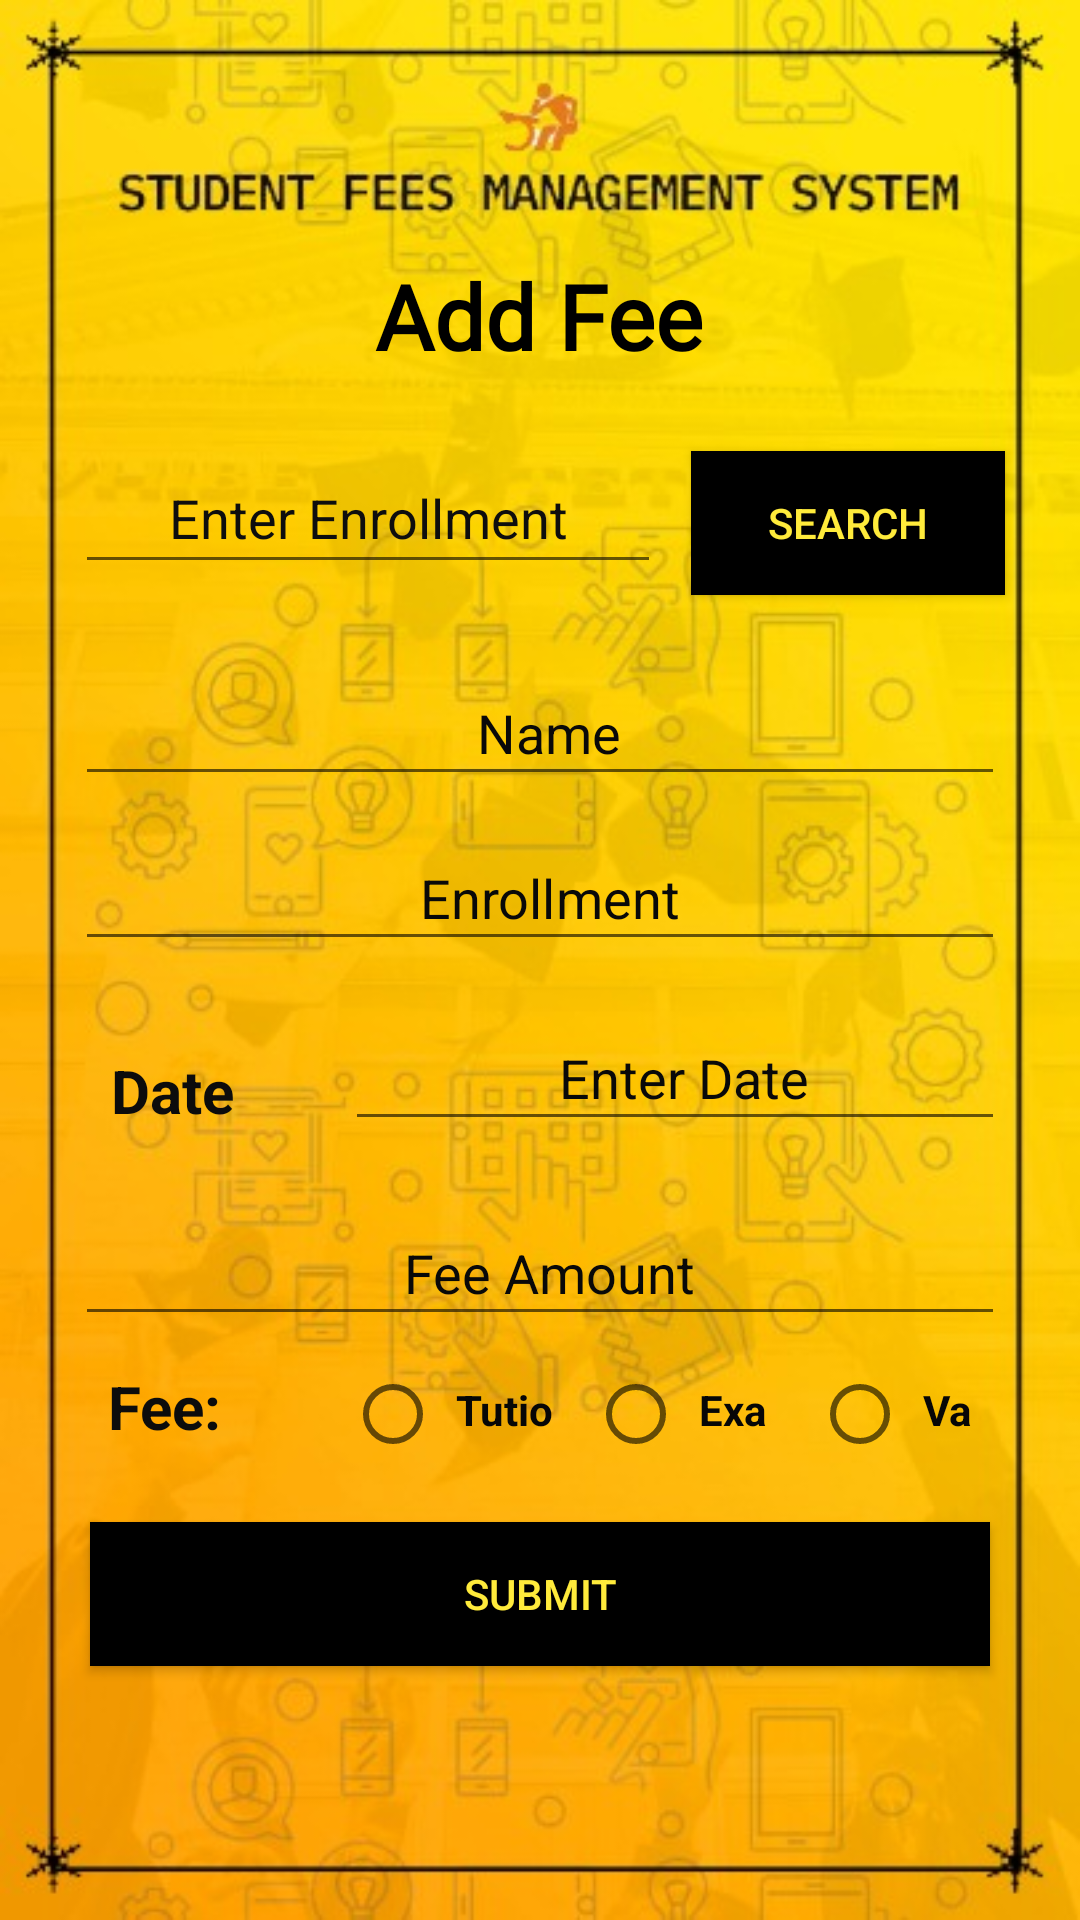

Reconstruct the res/layout file that produces this screen, plus the resources it refers to.
<!-- AndroidManifest.xml: application theme AppTheme -->
<!-- res/layout/fragment_four.xml -->
<?xml version="1.0" encoding="utf-8"?>
<FrameLayout xmlns:android="http://schemas.android.com/apk/res/android"
    xmlns:tools="http://schemas.android.com/tools"
    android:layout_width="match_parent"
    android:layout_height="match_parent"
    android:layout_centerHorizontal="false"
    android:background="@drawable/logo"
    android:padding="10dp"
    tools:context=".Four">

    <RelativeLayout
        android:layout_width="match_parent"
        android:layout_height="match_parent"
        android:padding="5dp">

        <TextView
            android:id="@+id/textView12"
            style="@style/HeadText"
            android:layout_width="wrap_content"
            android:layout_height="wrap_content"
            android:layout_centerHorizontal="true"
            android:layout_marginStart="20dp"
            android:layout_marginTop="65dp"
            android:layout_marginEnd="20dp"
            android:text="@string/t4" />

        <LinearLayout
            android:layout_width="match_parent"
            android:layout_height="70dp"
            android:layout_below="@id/textView12"
            android:layout_marginTop="10dp"
            android:orientation="horizontal">

            <EditText
                android:id="@+id/txtsearch"
                android:layout_width="wrap_content"
                android:layout_height="wrap_content"
                android:layout_marginLeft="10dp"
                android:layout_marginTop="10dp"
                android:layout_marginRight="10dp"
                android:layout_weight="1"
                android:ems="5"
                android:gravity="center"
                android:hint="@string/se"
                android:inputType="textPersonName"
                android:padding="10dp"
                android:textColor="#000000"
                android:textColorHint="#0E0E0E" />

            <Button
                android:id="@+id/search"
                android:layout_width="14dp"
                android:layout_height="wrap_content"
                android:layout_marginTop="10dp"
                android:layout_marginRight="10dp"
                android:layout_weight="1"
                android:background="#000000"
                android:padding="10dp"
                android:text="@string/sbtn"
                android:textColor="#FFEB3B" />
        </LinearLayout>

        <LinearLayout
            android:layout_width="match_parent"
            android:layout_height="match_parent"
            android:layout_below="@id/textView12"
            android:layout_marginTop="80dp"
            android:orientation="vertical">

            <EditText
                android:id="@+id/stname"
                android:layout_width="match_parent"
                android:layout_height="45dp"
                android:layout_marginLeft="10dp"
                android:layout_marginTop="10dp"
                android:layout_marginRight="10dp"
                android:ems="10"
                android:gravity="center"
                android:hint="@string/name"
                android:inputType="textPersonName"
                android:paddingLeft="10dp"
                android:textColor="#000000"
                android:textColorHint="#090909" />

            <EditText
                android:id="@+id/enroll"
                android:layout_width="match_parent"
                android:layout_height="45dp"
                android:layout_marginLeft="10dp"
                android:layout_marginTop="10dp"
                android:layout_marginRight="10dp"
                android:ems="10"
                android:gravity="center"
                android:hint="@string/enr"
                android:inputType="textPersonName"
                android:paddingLeft="10dp"
                android:textColor="#000000"
                android:textColorHint="#090909" />

            <LinearLayout
                android:layout_width="match_parent"
                android:layout_height="wrap_content"
                android:orientation="horizontal">

                <TextView
                    android:id="@+id/textView8"
                    android:layout_width="90dp"
                    android:layout_height="wrap_content"
                    android:layout_marginLeft="10dp"
                    android:layout_marginTop="20dp"
                    android:layout_marginBottom="10dp"
                    android:paddingLeft="12dp"
                    android:text="@string/date1"
                    android:textColor="#0C0C0C"
                    android:textSize="20sp"
                    android:textStyle="bold" />

                <EditText
                    android:id="@+id/dt"
                    android:layout_width="match_parent"
                    android:layout_height="45dp"
                    android:layout_marginTop="15dp"
                    android:layout_marginRight="10dp"
                    android:layout_marginBottom="10dp"
                    android:ems="10"
                    android:gravity="center"
                    android:hint="@string/date"
                    android:inputType="date"
                    android:paddingLeft="10dp"
                    android:textColor="#000000"
                    android:textColorHint="#090909" />

            </LinearLayout>

            <EditText
                android:id="@+id/amount"
                android:layout_width="match_parent"
                android:layout_height="45dp"
                android:layout_marginLeft="10dp"
                android:layout_marginTop="10dp"
                android:layout_marginRight="10dp"
                android:ems="10"
                android:gravity="center"
                android:hint="@string/fee"
                android:inputType="textPersonName"
                android:paddingLeft="10dp"
                android:textColor="#000000"
                android:textColorHint="#090909" />


            <LinearLayout
                android:layout_width="match_parent"
                android:layout_height="wrap_content"
                android:orientation="horizontal">

                <TextView
                    android:id="@+id/textView7"
                    android:layout_width="90dp"
                    android:layout_height="wrap_content"
                    android:layout_marginLeft="10dp"
                    android:layout_marginTop="10dp"
                    android:layout_marginBottom="5dp"
                    android:paddingLeft="11dp"
                    android:text="@string/f0"
                    android:textColor="#0C0C0C"
                    android:textSize="20sp"
                    android:textStyle="bold" />

                <RadioGroup
                    android:layout_width="match_parent"
                    android:layout_height="match_parent"
                    android:orientation="horizontal">

                    <RadioButton
                        android:id="@+id/radioButton"
                        android:layout_width="wrap_content"
                        android:layout_height="wrap_content"
                        android:layout_marginTop="10dp"
                        android:layout_weight="1"
                        android:padding="5dp"
                        android:text="@string/f1"
                        android:textColor="#070707"
                        android:textStyle="bold" />

                    <RadioButton
                        android:id="@+id/radioButton2"
                        android:layout_width="wrap_content"
                        android:layout_height="wrap_content"
                        android:layout_marginTop="10dp"
                        android:layout_weight="1"
                        android:padding="5dp"
                        android:text="@string/f2"
                        android:textColor="#070707"
                        android:textStyle="bold" />

                    <RadioButton
                        android:id="@+id/radioButton3"
                        android:layout_width="wrap_content"
                        android:layout_height="wrap_content"
                        android:layout_marginTop="10dp"
                        android:layout_marginRight="10dp"
                        android:layout_weight="1"
                        android:padding="5dp"
                        android:text="@string/f3"
                        android:textColor="#070707"
                        android:textStyle="bold" />
                </RadioGroup>

            </LinearLayout>

            <Button
                android:id="@+id/AddFee"
                android:layout_width="300dp"
                android:layout_height="wrap_content"
                android:layout_below="@id/textView12"
                android:layout_gravity="center_horizontal"
                android:layout_marginTop="20dp"
                android:background="#000000"
                android:text="@string/subbtn"
                android:textColor="#FFEB3B" />
        </LinearLayout>


    </RelativeLayout>

</FrameLayout>
<!-- resources referenced by this layout -->
<resources>
  <!-- drawable logo: png bitmap (drawable, 371331 bytes) -->
  <string name="date">Enter Date</string>
  <string name="date1">Date</string>
  <string name="enr">Enrollment</string>
  <string name="f0">Fee:</string>
  <string name="f1">Tution</string>
  <string name="f2">Exam</string>
  <string name="f3">Van</string>
  <string name="fee">Fee Amount</string>
  <string name="name">Name</string>
  <string name="sbtn">Search</string>
  <string name="se">Enter Enrollment</string>
  <string name="subbtn">Submit</string>
  <string name="t4">Add Fee</string>
  <style name="HeadText">
          <item name="android:fontFamily">@font/eagle_lake</item>
          <item name="android:padding">5dp</item>
         <item name="android:textColor">@android:color/background_dark</item>
          <item name="android:textSize">30sp</item>
          <item name="android:textStyle">bold</item>
      </style>
  <style name="AppTheme" parent="Theme.AppCompat.Light.NoActionBar">
          
          <item name="colorPrimary">@color/colorPrimary</item>
          <item name="colorPrimaryDark">@color/colorPrimaryDark</item>
          <item name="colorAccent">@color/colorAccent</item>
      </style>
  <color name="colorPrimary">#0E0E0E</color>
  <color name="colorPrimaryDark">#3700B3</color>
  <color name="colorAccent">#131313</color>
</resources>
